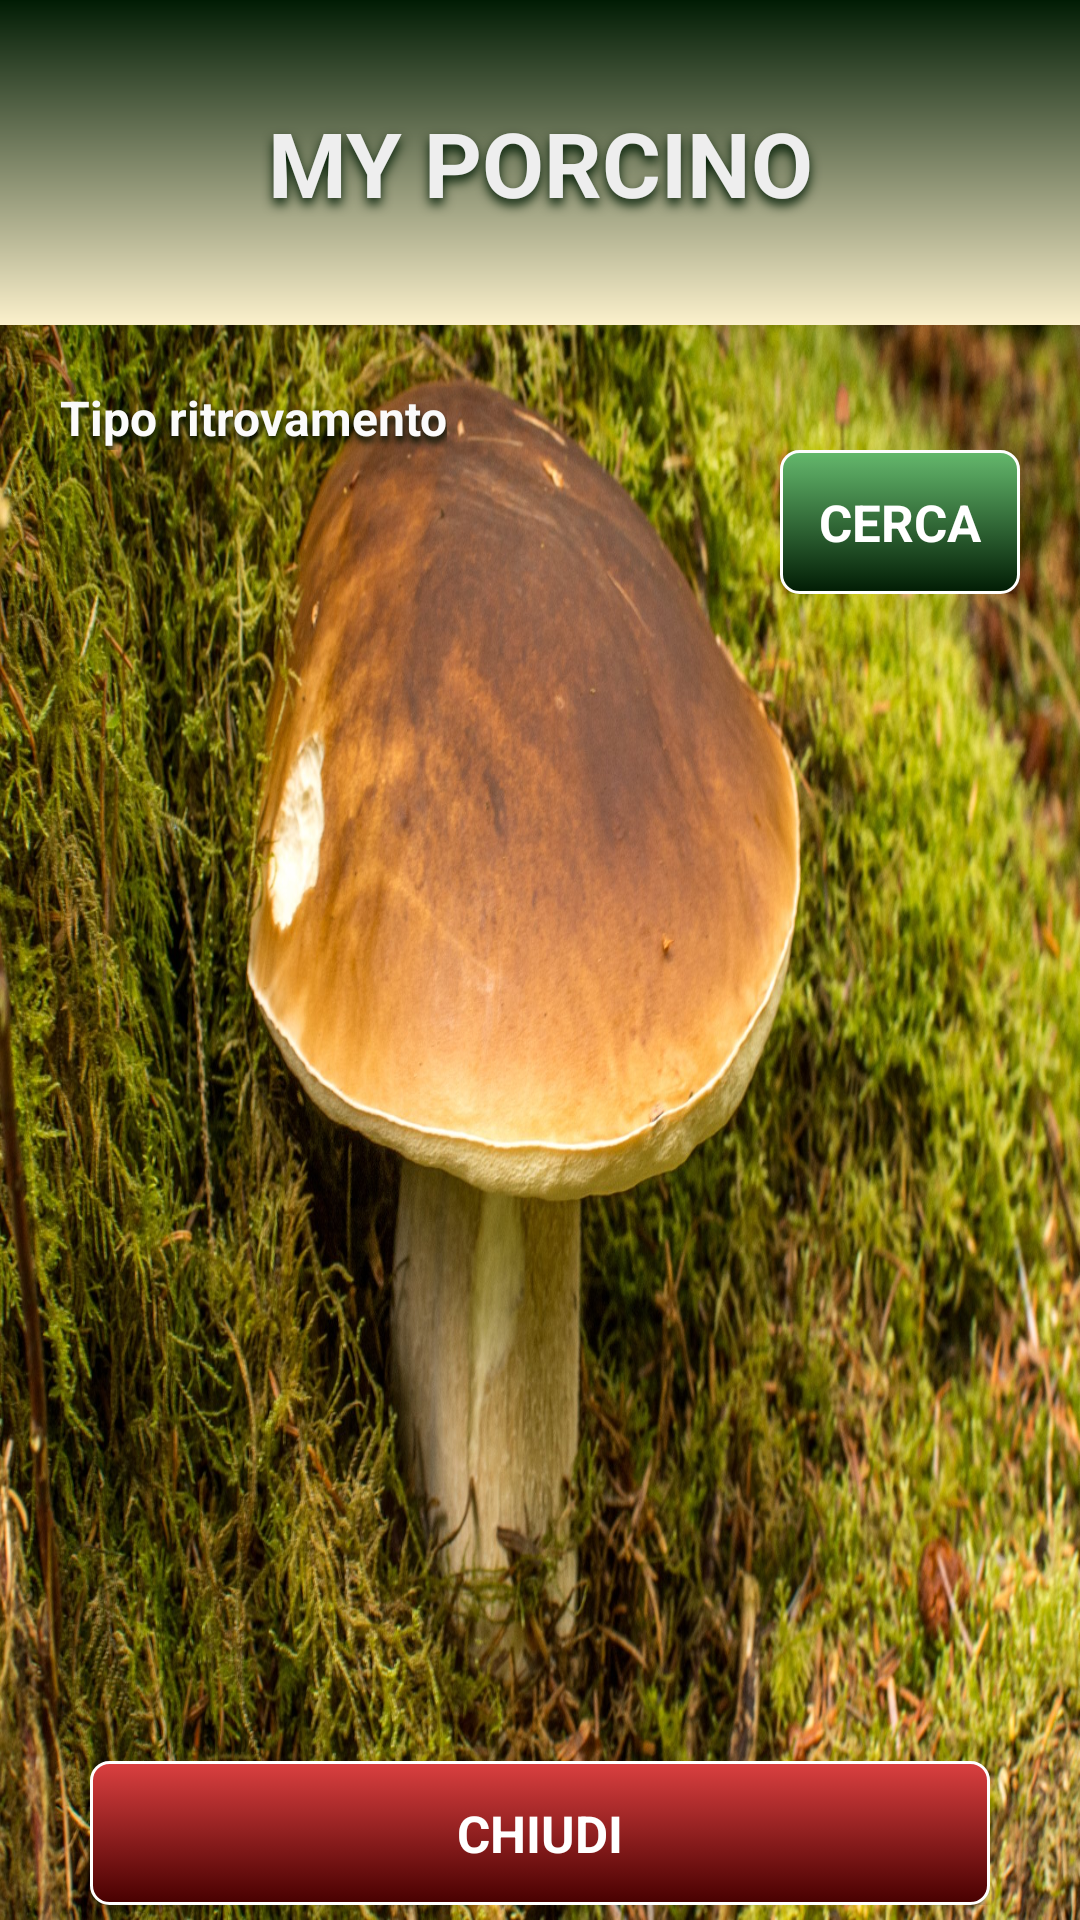

This screen was rendered from an Android layout file. Write that file and the resources it references.
<!-- AndroidManifest.xml: application theme Theme.MioPorcino -->
<!-- res/layout/search_findings.xml -->
<?xml version="1.0" encoding="utf-8"?>
<LinearLayout xmlns:android="http://schemas.android.com/apk/res/android"
    xmlns:app="http://schemas.android.com/apk/res-auto"
    xmlns:tools="http://schemas.android.com/tools"
    android:layout_width="match_parent"
    android:layout_height="match_parent"
    android:background="@drawable/porcino2"
    android:orientation="vertical"
    tools:context=".search_findings">

    <LinearLayout
        android:layout_width="match_parent"
        android:layout_height="wrap_content"
        android:background="@drawable/listgrad"
        android:elevation="28dp"
        android:orientation="vertical"
        android:padding="24dp"

        >

        <TextView
            android:layout_width="match_parent"
            android:layout_height="wrap_content"
            android:layout_gravity="center_horizontal"
            android:paddingTop="10dp"
            android:paddingBottom="10dp"
            android:shadowColor="#011c04"
            android:shadowDx="0"
            android:shadowDy="6"
            android:shadowRadius="9"
            android:text="@string/login_title"
            android:textAlignment="center"
            android:textColor="#eeeeee"
            android:textSize="30sp"
            android:textStyle="bold" />
    </LinearLayout>

    <LinearLayout
        android:layout_width="match_parent"
        android:layout_height="wrap_content"
        android:layout_marginLeft="20dp"
        android:layout_marginTop="20dp"
        android:layout_marginRight="20dp"
        android:layout_marginBottom="10dp"
        android:gravity="center_horizontal"
        android:orientation="vertical">

        <LinearLayout
            android:layout_width="match_parent"
            android:layout_height="wrap_content"
            android:orientation="vertical">

            <TextView
                android:layout_width="wrap_content"
                android:layout_height="wrap_content"
                android:layout_marginRight="6dp"
                android:fontFamily="sans-serif"
                android:shadowColor="#000f02"
                android:shadowDx="1"
                android:shadowDy="6"
                android:shadowRadius="6"
                android:text="@string/search_tipo"
                android:textColor="#FFFFFF"
                android:textSize="16dp"

                android:textStyle="bold" />
        </LinearLayout>

        <LinearLayout
            android:layout_width="match_parent"
            android:layout_height="wrap_content"
            android:orientation="horizontal">

            <Spinner
                android:id="@+id/spn_search_tipo"
                android:layout_width="match_parent"
                android:layout_height="wrap_content"
                android:layout_marginRight="4dp"
                android:background="#FFFFFF"
                android:fontFamily="sans-serif"
                android:spinnerMode="dropdown"
                android:textSize="10dp"
                android:layout_weight="1"
                />

            <Button
                android:layout_width="match_parent"
                android:layout_height="wrap_content"
                android:background="@drawable/button_2"
                android:fontFamily="sans-serif"
                android:onClick="search_findings"
                android:text="@string/search_cerca"
                android:textColor="#FFFFFF"
                android:textSize="17dp"
                android:textStyle="bold"
                android:layout_weight="3"
                />
        </LinearLayout>
    </LinearLayout>


    <LinearLayout
        android:layout_width="match_parent"
        android:layout_height="wrap_content"
        android:layout_weight="5"
        android:orientation="vertical">

        <ListView
            android:id="@+id/lst_findings"
            android:layout_width="match_parent"
            android:layout_height="match_parent"
            android:layout_alignParentStart="true"
            android:layout_alignParentLeft="true" />
    </LinearLayout>


    <LinearLayout
        android:layout_width="match_parent"
        android:layout_height="wrap_content"
        android:layout_marginLeft="30dp"
        android:layout_marginTop="10dp"
        android:layout_marginRight="30dp"
        android:layout_marginBottom="5dp"
        android:orientation="vertical">

        <Button
            android:id="@+id/cmd_chiudi"
            android:layout_width="match_parent"
            android:layout_height="wrap_content"
            android:background="@drawable/button_4"
            android:fontFamily="sans-serif"
            android:onClick="chiudi"
            android:text="@string/search_chiudi"
            android:textColor="#FFFFFF"
            android:textSize="17dp"
            android:textStyle="bold" />
    </LinearLayout>
</LinearLayout>
<!-- resources referenced by this layout -->
<resources>
  <!-- drawable button_2 (drawable) -->
  <?xml version="1.0" encoding="utf-8"?>
  <selector xmlns:android="http://schemas.android.com/apk/res/android" >
      <item android:state_pressed="true" >
          <shape android:shape="rectangle"  >
              <corners android:radius="6dip" />
              <stroke android:width="1dip" android:color="#FFFFFF" />
              <gradient android:angle="-90" android:startColor="#011c04" android:endColor="#65ba6d"  />
          </shape>
      </item>
      <item android:state_focused="true">
          <shape android:shape="rectangle"  >
              <corners android:radius="6dip" />
              <stroke android:width="1dip" android:color="#FFFFFF" />
              <solid android:color="#FFFFFF"/>
          </shape>
      </item>
      <item >
          <shape android:shape="rectangle"  >
              <corners android:radius="6dip" />
              <stroke android:width="1dip" android:color="#FFFFFF" />
              <gradient android:angle="-90" android:startColor="#65ba6d" android:endColor="#011c04" />
          </shape>
      </item>
  </selector>
  <!-- drawable button_4 (drawable) -->
  <?xml version="1.0" encoding="utf-8"?>
  <selector xmlns:android="http://schemas.android.com/apk/res/android" >
      <item android:state_pressed="true" >
          <shape android:shape="rectangle"  >
              <corners android:radius="6dip" />
              <stroke android:width="1dip" android:color="#FFFFFF" />
              <gradient android:angle="-90" android:startColor="#470000" android:endColor="#db4040"  />
          </shape>
      </item>
      <item android:state_focused="true">
          <shape android:shape="rectangle"  >
              <corners android:radius="6dip" />
              <stroke android:width="1dip" android:color="#FFFFFF" />
              <solid android:color="#FFFFFF"/>
          </shape>
      </item>
      <item >
          <shape android:shape="rectangle"  >
              <corners android:radius="6dip" />
              <stroke android:width="1dip" android:color="#FFFFFF" />
              <gradient android:angle="-90" android:startColor="#db4040" android:endColor="#470000" />
          </shape>
      </item>
  </selector>
  <!-- drawable listgrad (drawable) -->
  <?xml version="1.0" encoding="utf-8"?>
  <shape xmlns:android="http://schemas.android.com/apk/res/android" android:shape="rectangle">
      <gradient
          android:startColor="@color/grad_2_start"
          android:endColor="@color/grad_2_end"
          android:angle="-270" />
  </shape>
  <!-- drawable porcino2: jpg bitmap (drawable-xxhdpi, 772902 bytes) -->
  <string name="login_title">MY PORCINO</string>
  <string name="search_cerca">CERCA</string>
  <string name="search_chiudi">CHIUDI</string>
  <string name="search_tipo">Tipo ritrovamento</string>
  <style name="Theme.MioPorcino" parent="Theme.AppCompat.Light.DarkActionBar">
          
          <item name="colorPrimary">@color/purple_500</item>
          <item name="colorPrimaryDark">@color/purple_700</item>
          <item name="colorAccent">@color/teal_200</item>
          
      </style>
  <color name="grad_2_start">#011c04</color>
  <color name="grad_2_end">#fcf1cc</color>
  <color name="purple_500">#FF6200EE</color>
  <color name="purple_700">#FF3700B3</color>
  <color name="teal_200">#FF03DAC5</color>
</resources>
